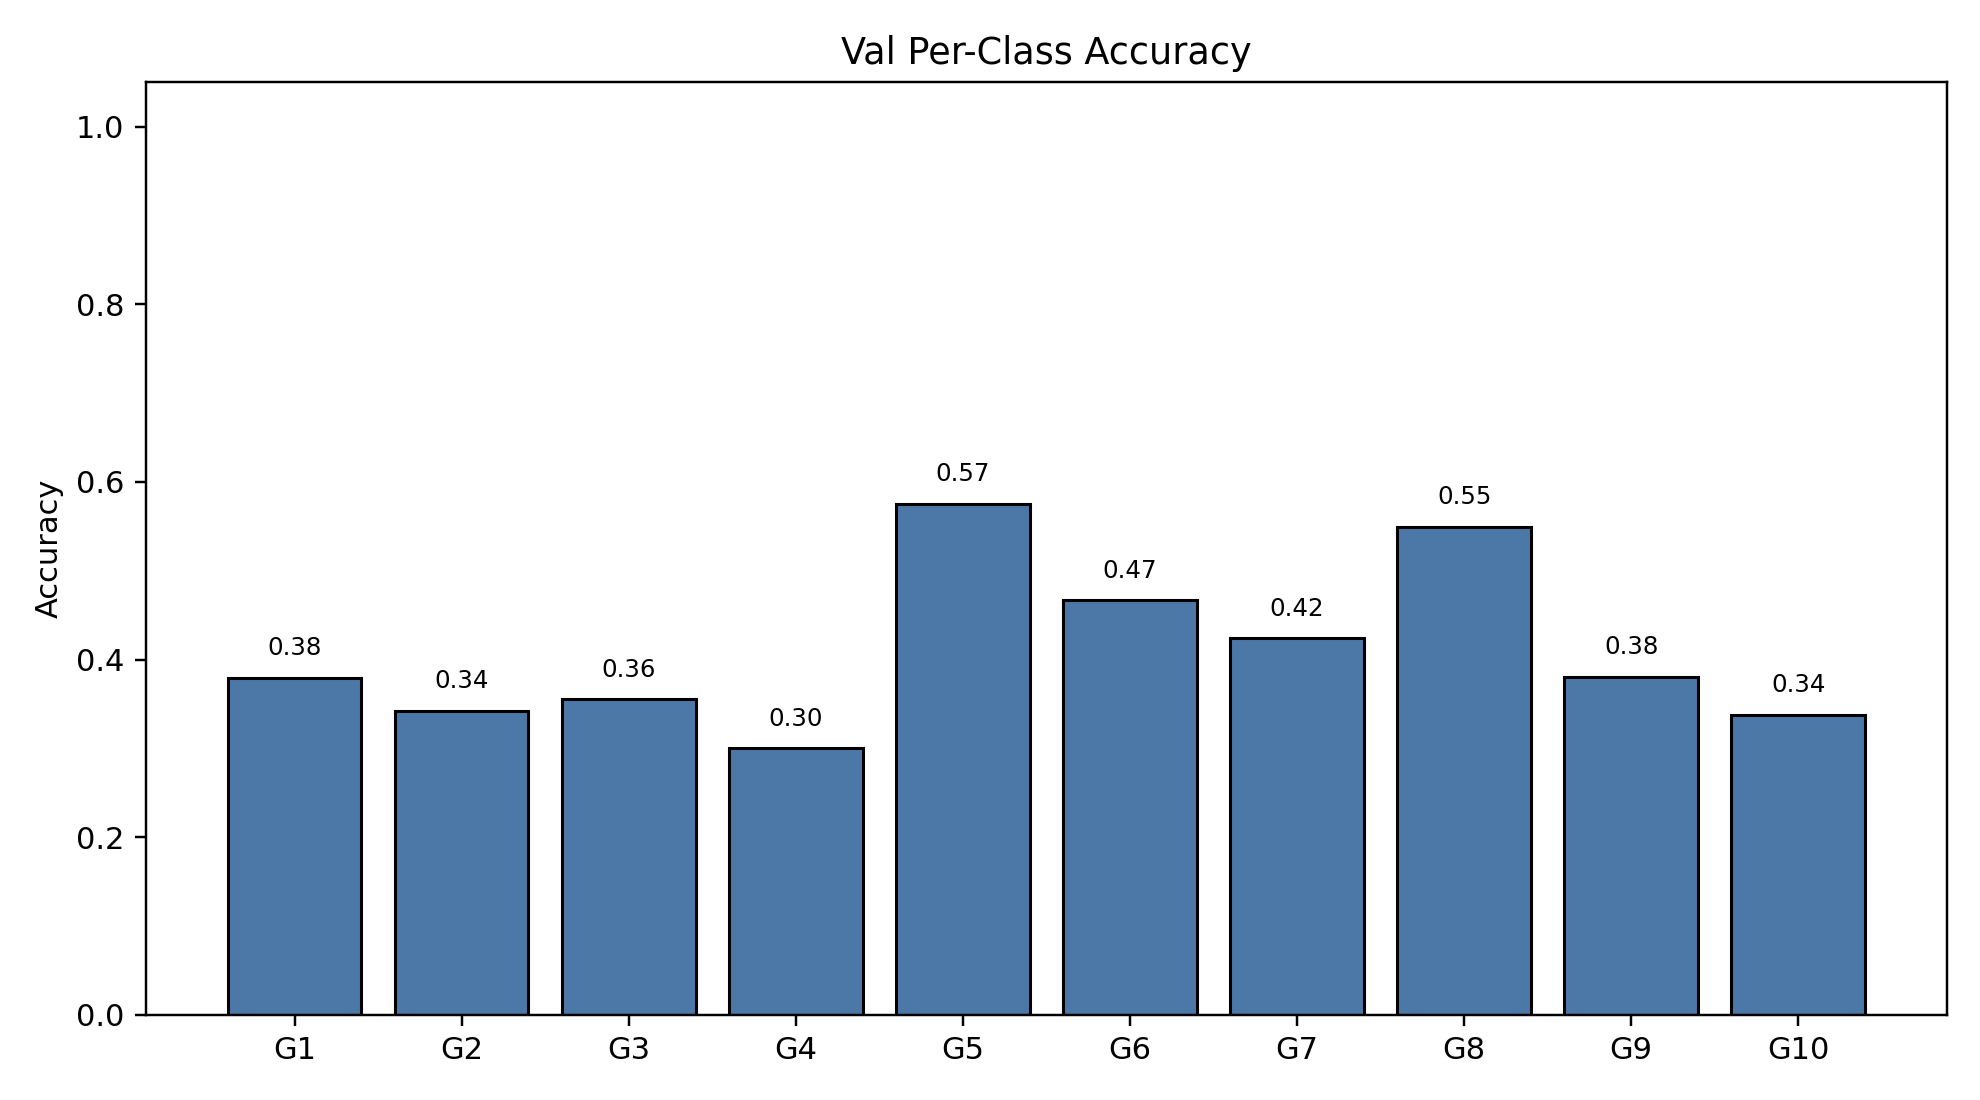

The data file committed next to this chart (first rows):
class_index, gesture_id, support, correct, accuracy
0, 1, 609, 231, 0.3793
1, 2, 538, 184, 0.342
2, 3, 569, 202, 0.355
3, 4, 577, 173, 0.2998
4, 5, 595, 342, 0.5748
5, 6, 570, 266, 0.4667
6, 7, 557, 236, 0.4237
7, 8, 541, 297, 0.549
8, 9, 534, 203, 0.3801
9, 10, 494, 167, 0.3381
